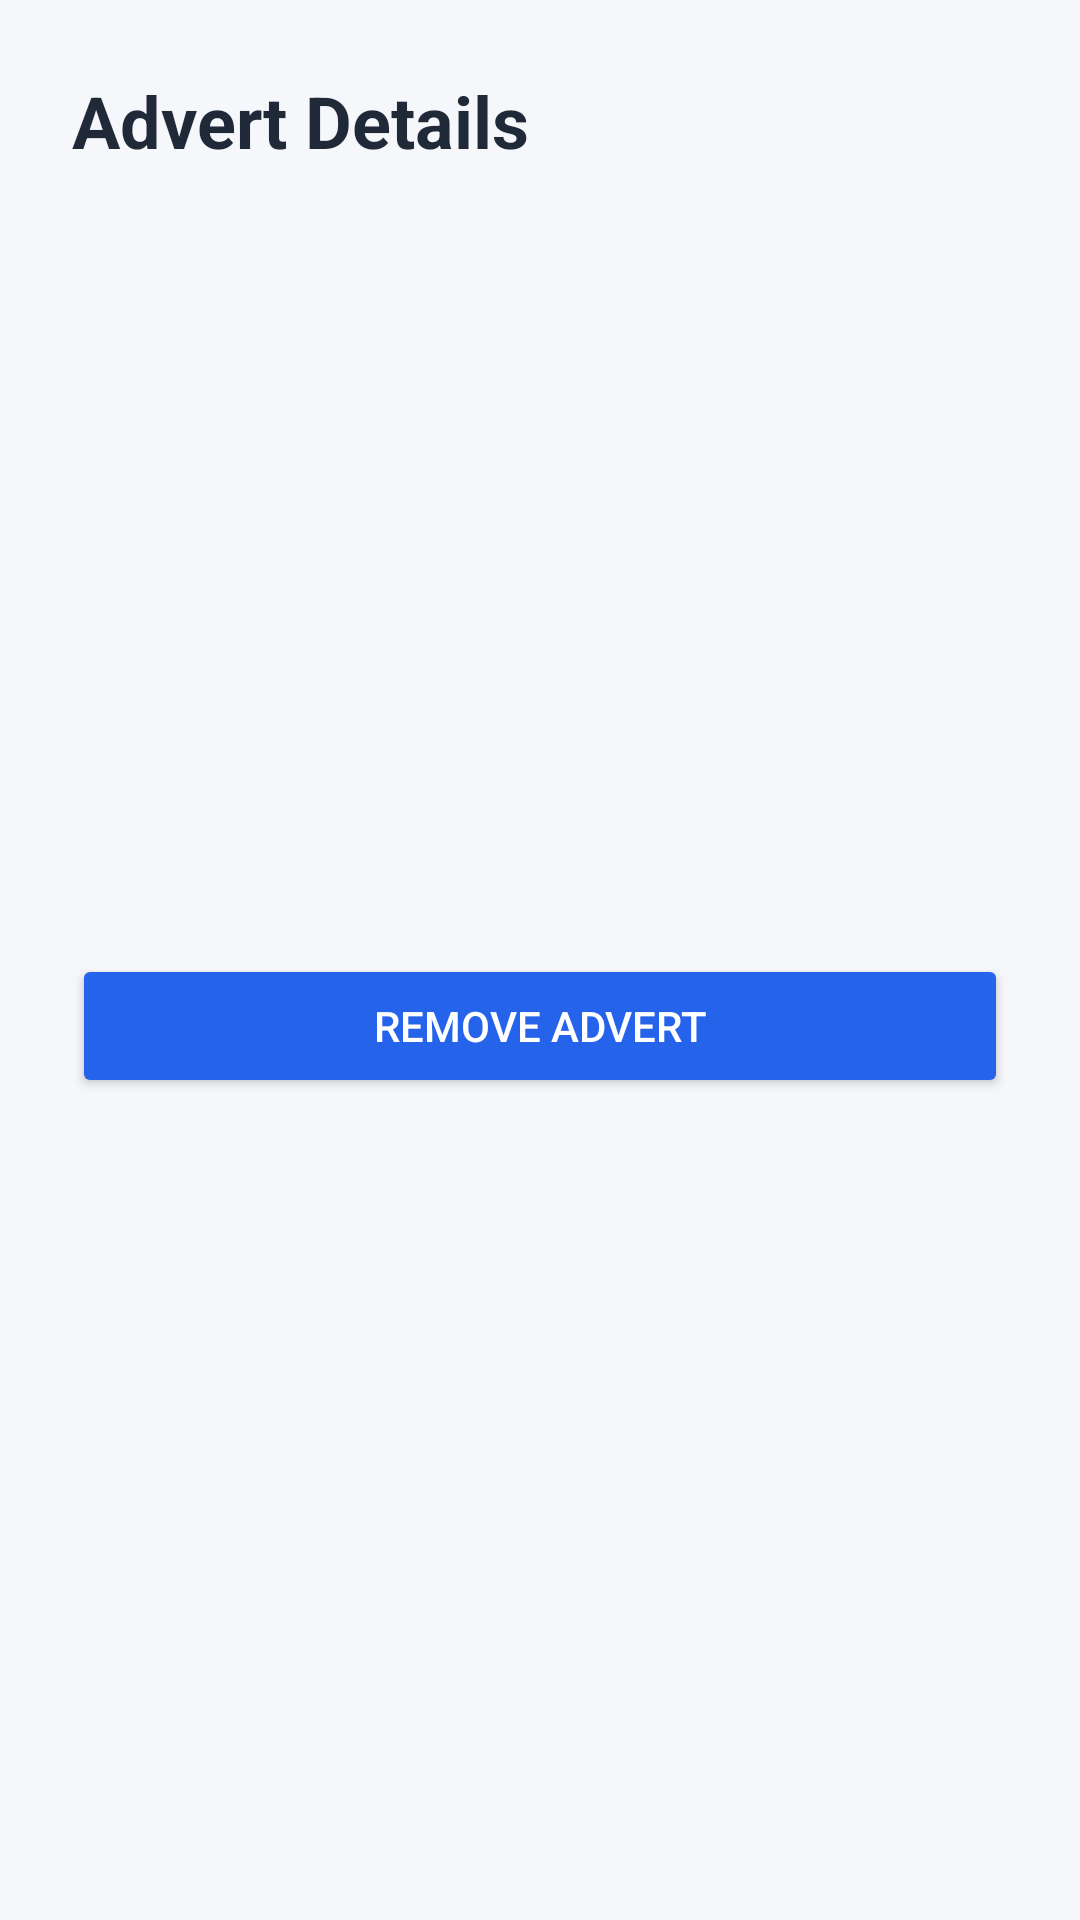

Reconstruct the res/layout file that produces this screen, plus the resources it refers to.
<!-- AndroidManifest.xml: application theme Theme.Sit708_7_1p -->
<!-- res/layout/activity_advert_detail.xml -->
<LinearLayout xmlns:android="http://schemas.android.com/apk/res/android"
    android:layout_width="match_parent"
    android:layout_height="match_parent"
    android:orientation="vertical"
    android:padding="24dp"
    android:background="#F5F7FA">

    <TextView
        android:layout_width="match_parent"
        android:layout_height="wrap_content"
        android:text="Advert Details"
        android:textSize="24sp"
        android:textStyle="bold"
        android:textColor="#1F2937"
        android:layout_marginBottom="16dp" />

    <TextView
        android:id="@+id/detailText"
        android:layout_width="match_parent"
        android:layout_height="wrap_content"
        android:textSize="16sp"
        android:textColor="#374151"
        android:lineSpacingExtra="6dp"
        android:layout_marginBottom="12dp" />

    <ImageView
        android:id="@+id/detailImageView"
        android:layout_width="match_parent"
        android:layout_height="200dp"
        android:scaleType="fitCenter"
        android:adjustViewBounds="true" />

    <Button
        android:id="@+id/deleteButton"
        android:layout_width="match_parent"
        android:layout_height="wrap_content"
        android:text="Remove Advert"
        android:backgroundTint="#2563EB"
        android:textColor="#FFFFFF"
        android:layout_marginTop="12dp"/>

</LinearLayout>
<!-- resources referenced by this layout -->
<resources>
  <style name="Theme.Sit708_7_1p" parent="Base.Theme.Sit708_7_1p" />
  <style name="Base.Theme.Sit708_7_1p" parent="Theme.Material3.DayNight.NoActionBar">
          
          
      </style>
</resources>
